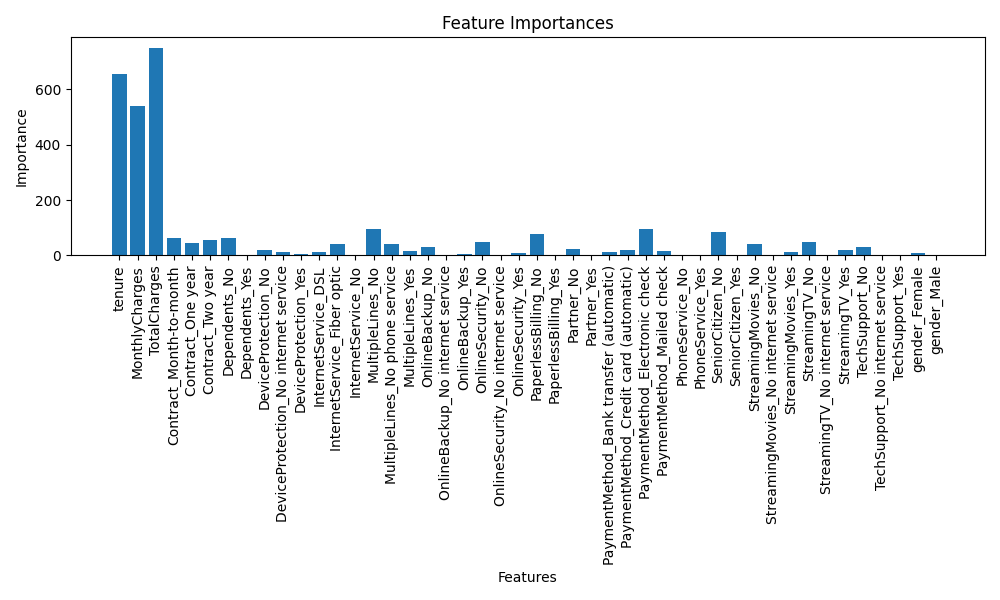

The file beside this chart, header and first rows:
feature, importance
TotalCharges, 750
tenure, 654
MonthlyCharges, 540
MultipleLines_No, 95
PaymentMethod_Electronic check, 95
SeniorCitizen_No, 86
PaperlessBilling_No, 76
Contract_Month-to-month, 64
Dependents_No, 62
Contract_Two year, 57
OnlineSecurity_No, 50
StreamingTV_No, 47
Contract_One year, 46
StreamingMovies_No, 43
MultipleLines_No phone service, 41
InternetService_Fiber optic, 40
TechSupport_No, 30
OnlineBackup_No, 29
Partner_No, 22
DeviceProtection_No, 19
PaymentMethod_Credit card (automatic), 18
StreamingTV_Yes, 18
PaymentMethod_Mailed check, 17
MultipleLines_Yes, 17
DeviceProtection_No internet service, 12
PaymentMethod_Bank transfer (automatic), 12
StreamingMovies_Yes, 11
InternetService_DSL, 11
gender_Female, 8
OnlineSecurity_Yes, 8
DeviceProtection_Yes, 6
OnlineBackup_Yes, 6
gender_Male, 3
PaperlessBilling_Yes, 3
Dependents_Yes, 2
Partner_Yes, 1
TechSupport_Yes, 1
InternetService_No, 0
OnlineBackup_No internet service, 0
OnlineSecurity_No internet service, 0
PhoneService_No, 0
PhoneService_Yes, 0
StreamingMovies_No internet service, 0
SeniorCitizen_Yes, 0
StreamingTV_No internet service, 0
TechSupport_No internet service, 0
